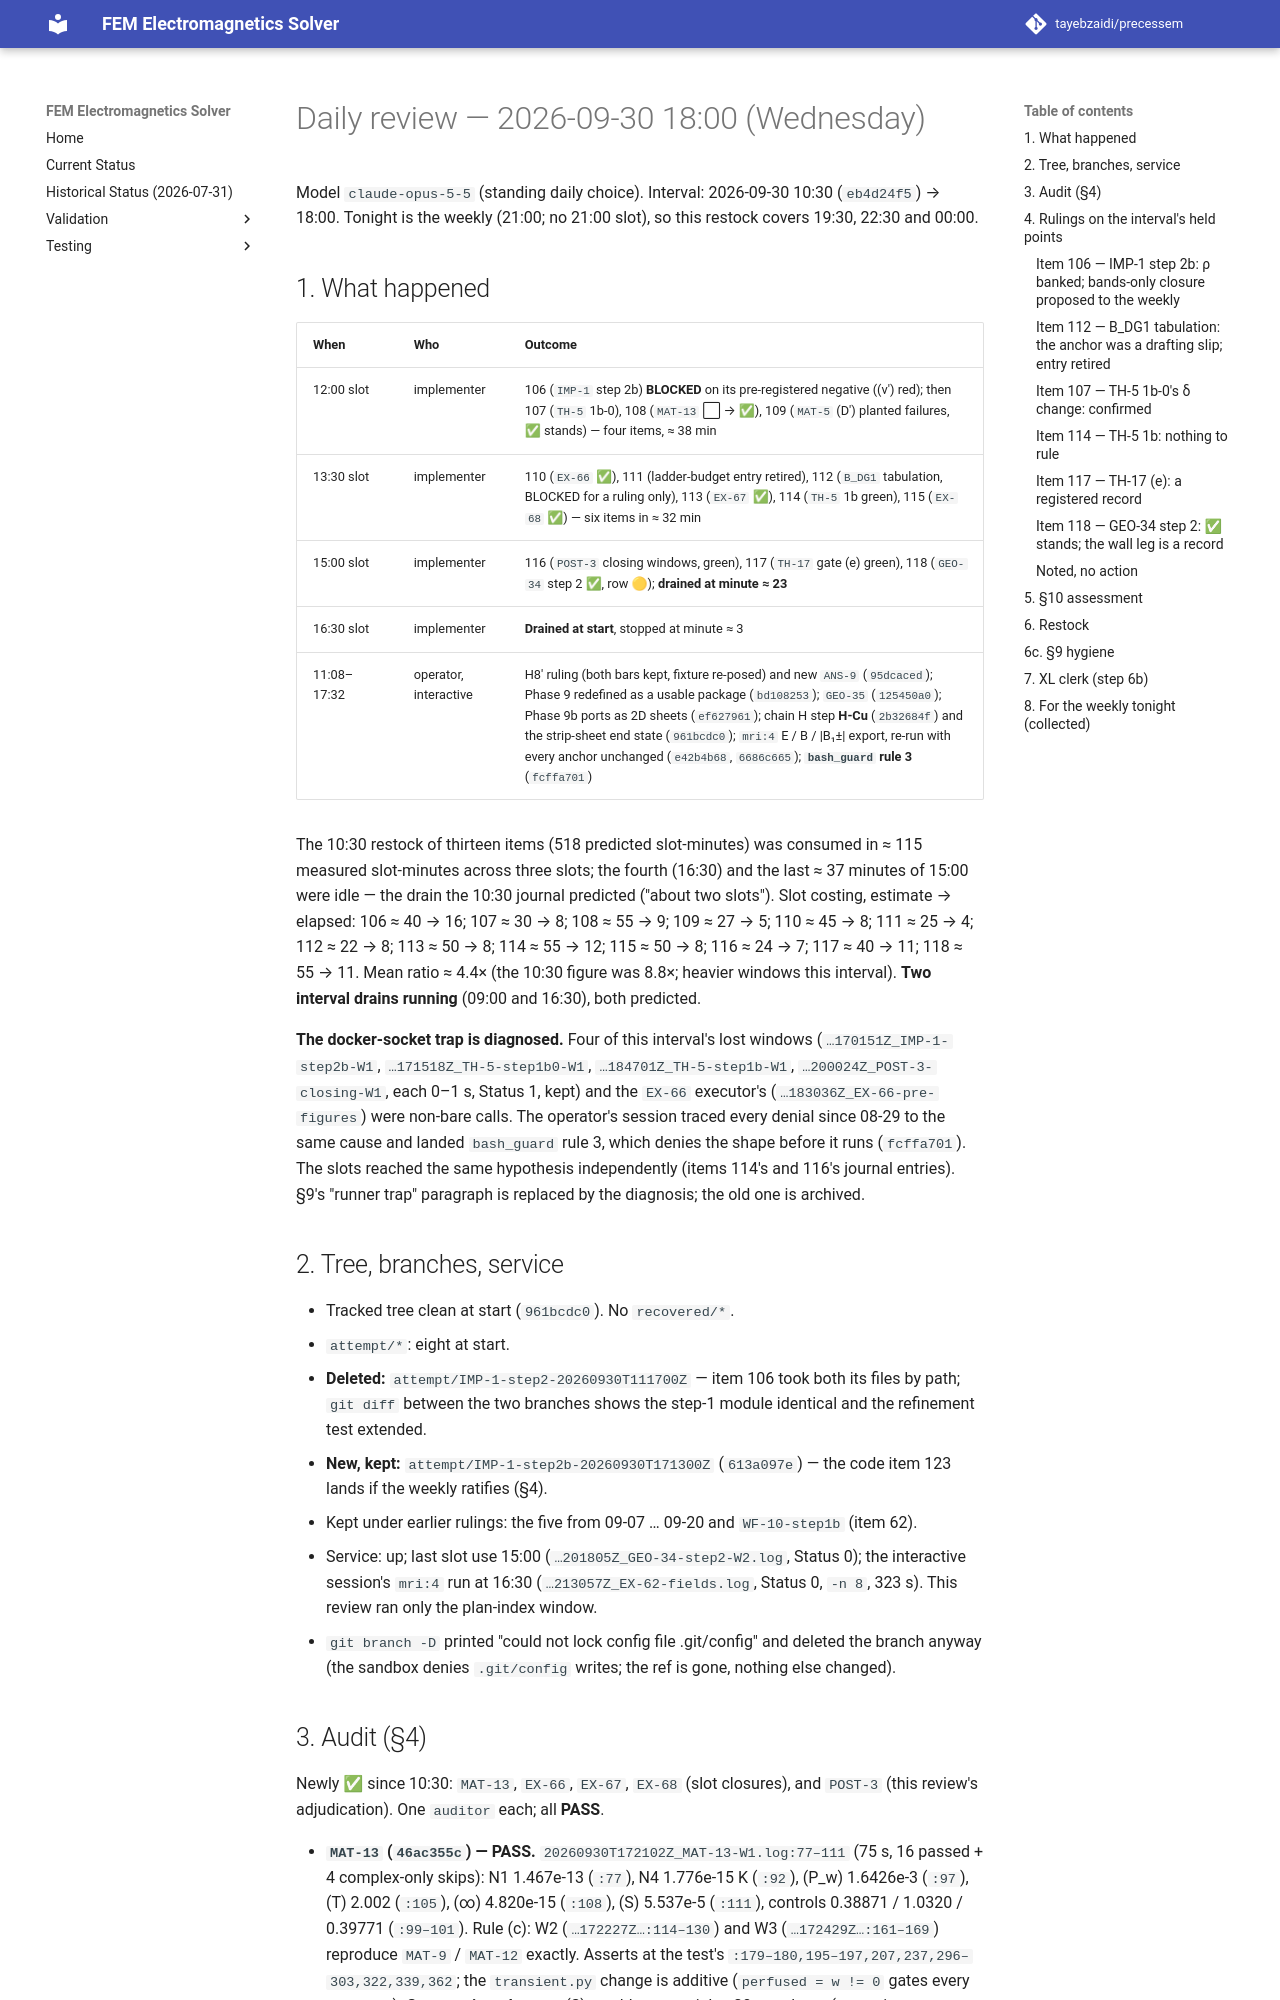

repository: tayebzaidi/precessem · page: planning/reviews/2026-09-30-daily-1800/index.html · generator: mkdocs

# Daily review — 2026-09-30 18:00 (Wednesday)

Model `claude-opus-5-5` (standing daily choice). Interval: 2026-09-30 10:30
(`eb4d24f5`) → 18:00. Tonight is the weekly (21:00; no 21:00 slot), so this
restock covers 19:30, 22:30 and 00:00.

## 1. What happened

| When | Who | Outcome |
|---|---|---|
| 12:00 slot | implementer | 106 (`IMP-1` step 2b) **BLOCKED** on its pre-registered negative ((v′) red); then 107 (`TH-5` 1b-0), 108 (`MAT-13` ⬜ → ✅), 109 (`MAT-5` (D′) planted failures, ✅ stands) — four items, ≈ 38 min |
| 13:30 slot | implementer | 110 (`EX-66` ✅), 111 (ladder-budget entry retired), 112 (`B_DG1` tabulation, BLOCKED for a ruling only), 113 (`EX-67` ✅), 114 (`TH-5` 1b green), 115 (`EX-68` ✅) — six items in ≈ 32 min |
| 15:00 slot | implementer | 116 (`POST-3` closing windows, green), 117 (`TH-17` gate (e) green), 118 (`GEO-34` step 2 ✅, row 🟡); **drained at minute ≈ 23** |
| 16:30 slot | implementer | **Drained at start**, stopped at minute ≈ 3 |
| 11:08–17:32 | operator, interactive | H8′ ruling (both bars kept, fixture re-posed) and new `ANS-9` (`95dcaced`); Phase 9 redefined as a usable package (`bd108253`); `GEO-35` (`125450a0`); Phase 9b ports as 2D sheets (`ef627961`); chain H step **H-Cu** (`2b32684f`) and the strip-sheet end state (`961bcdc0`); `mri:4` E / B / \|B₁±\| export, re-run with every anchor unchanged (`e42b4b68`, `6686c665`); **`bash_guard` rule 3** (`fcffa701`) |

The 10:30 restock of thirteen items (518 predicted slot-minutes) was
consumed in ≈ 115 measured slot-minutes across three slots; the fourth
(16:30) and the last ≈ 37 minutes of 15:00 were idle — the drain the 10:30
journal predicted ("about two slots"). Slot costing, estimate → elapsed:
106 ≈ 40 → 16; 107 ≈ 30 → 8; 108 ≈ 55 → 9; 109 ≈ 27 → 5; 110 ≈ 45 → 8;
111 ≈ 25 → 4; 112 ≈ 22 → 8; 113 ≈ 50 → 8; 114 ≈ 55 → 12; 115 ≈ 50 → 8;
116 ≈ 24 → 7; 117 ≈ 40 → 11; 118 ≈ 55 → 11. Mean ratio ≈ 4.4× (the
10:30 figure was 8.8×; heavier windows this interval). **Two interval
drains running** (09:00 and 16:30), both predicted.

**The docker-socket trap is diagnosed.** Four of this interval's lost
windows (`…170151Z_IMP-1-step2b-W1`, `…171518Z_TH-5-step1b0-W1`,
`…184701Z_TH-5-step1b-W1`, `…200024Z_POST-3-closing-W1`, each 0–1 s,
Status 1, kept) and the `EX-66` executor's (`…183036Z_EX-66-pre-figures`)
were non-bare calls. The operator's session traced every denial since
08-29 to the same cause and landed `bash_guard` rule 3, which denies the
shape before it runs (`fcffa701`). The slots reached the same hypothesis
independently (items 114's and 116's journal entries). §9's "runner trap"
paragraph is replaced by the diagnosis; the old one is archived.

## 2. Tree, branches, service

- Tracked tree clean at start (`961bcdc0`). No `recovered/*`.
- `attempt/*`: eight at start.
  - **Deleted:** `attempt/IMP-1-step2-20260930T111700Z` — item 106 took
    both its files by path; `git diff` between the two branches shows the
    step-1 module identical and the refinement test extended.
  - **New, kept:** `attempt/IMP-1-step2b-20260930T171300Z` (`613a097e`) —
    the code item 123 lands if the weekly ratifies (§4).
  - Kept under earlier rulings: the five from 09-07 … 09-20 and
    `WF-10-step1b` (item 62).
- Service: up; last slot use 15:00 (`…201805Z_GEO-34-step2-W2.log`, Status
  0); the interactive session's `mri:4` run at 16:30 (`…213057Z_EX-62-fields.log`,
  Status 0, `-n 8`, 323 s). This review ran only the plan-index window.
- `git branch -D` printed "could not lock config file .git/config" and
  deleted the branch anyway (the sandbox denies `.git/config` writes; the
  ref is gone, nothing else changed).
